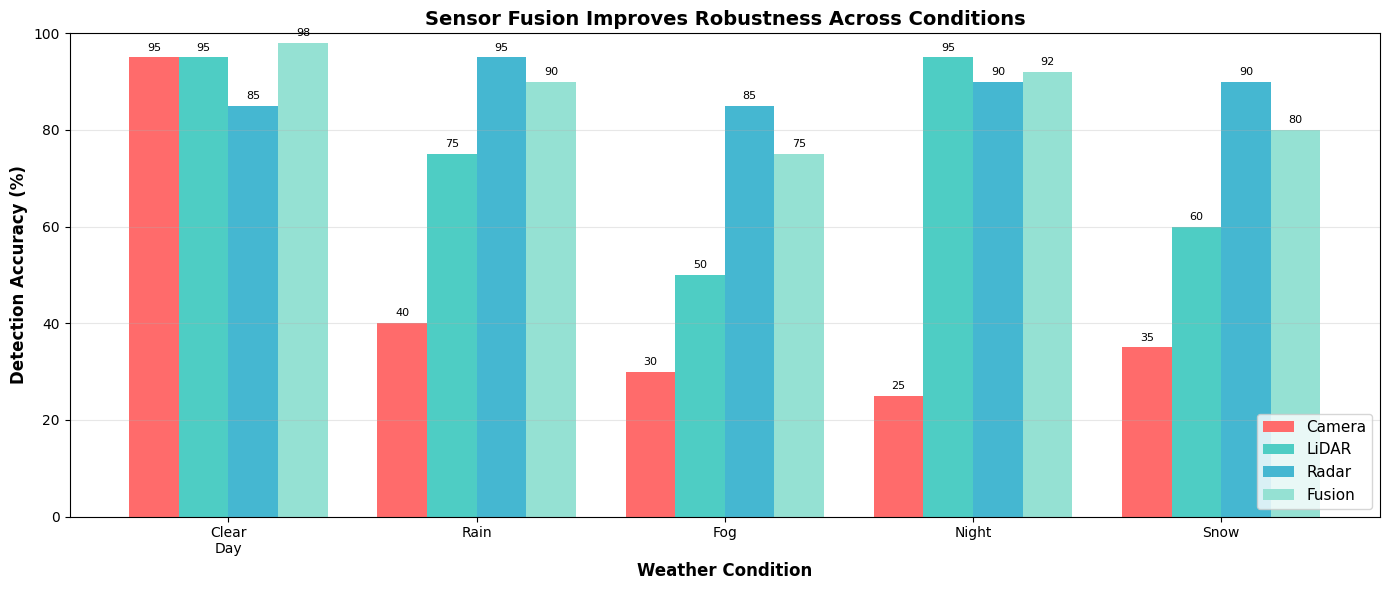

The script that saved this image: (Note: this script raises an exception after producing the figure.)
import sys

# Check if running on Google Colab
IN_COLAB = 'google.colab' in sys.modules

if IN_COLAB:
    print("Running on Google Colab - Installing dependencies...\n")
    !pip install -q matplotlib numpy scipy pandas seaborn
    print("Setup complete.\n")
else:
    print("Running locally.\n")

print("Environment ready.")

# Import libraries
import numpy as np
import matplotlib.pyplot as plt
import pandas as pd
import seaborn as sns
from matplotlib.patches import Rectangle
from scipy.optimize import linear_sum_assignment
import warnings
warnings.filterwarnings('ignore')

# Set plotting style
plt.style.use('default')
sns.set_palette("husl")
%matplotlib inline

print("All libraries imported successfully.")
print(f"NumPy version: {np.__version__}")

# Simulate sensor performance in different conditions
conditions = ['Clear\nDay', 'Rain', 'Fog', 'Night', 'Snow']
camera_acc = [95, 40, 30, 25, 35]
lidar_acc = [95, 75, 50, 95, 60]
radar_acc = [85, 95, 85, 90, 90]
fusion_acc = [98, 90, 75, 92, 80]  # Fusion improves overall

x = np.arange(len(conditions))
width = 0.2

fig, ax = plt.subplots(figsize=(14, 6))
bars1 = ax.bar(x - 1.5*width, camera_acc, width, label='Camera', color='#FF6B6B')
bars2 = ax.bar(x - 0.5*width, lidar_acc, width, label='LiDAR', color='#4ECDC4')
bars3 = ax.bar(x + 0.5*width, radar_acc, width, label='Radar', color='#45B7D1')
bars4 = ax.bar(x + 1.5*width, fusion_acc, width, label='Fusion', color='#95E1D3')

ax.set_xlabel('Weather Condition', fontsize=12, fontweight='bold')
ax.set_ylabel('Detection Accuracy (%)', fontsize=12, fontweight='bold')
ax.set_title('Sensor Fusion Improves Robustness Across Conditions', 
             fontsize=14, fontweight='bold')
ax.set_xticks(x)
ax.set_xticklabels(conditions)
ax.legend(fontsize=11, loc='lower right')
ax.set_ylim(0, 100)
ax.grid(True, alpha=0.3, axis='y')

# Add value labels
for bars in [bars1, bars2, bars3, bars4]:
    for bar in bars:
        height = bar.get_height()
        ax.text(bar.get_x() + bar.get_width()/2., height + 1,
               f'{int(height)}', ha='center', va='bottom', fontsize=8)

plt.tight_layout()
plt.show()

print("\n--- Sensor Fusion vs Single-Sensor Accuracy ---")
cond_labels = ['Clear Day', 'Rain', 'Fog', 'Night', 'Snow']
for i, cond in enumerate(cond_labels):
    print(f"  {cond}: Camera {camera_acc[i]}%, LiDAR {lidar_acc[i]}%, Radar {radar_acc[i]}%, Fusion {fusion_acc[i]}%")
print("  Fusion is never worse than the best individual sensor, and often better.")
print()

# Compare fusion approaches
fusion_comparison = pd.DataFrame({
    'Approach': ['Early Fusion', 'Late Fusion', 'Deep Fusion'],
    'Fusion Level': ['Raw Data', 'Detections', 'Features'],
    'Complexity': ['High', 'Low', 'Very High'],
    'Accuracy': ['Good', 'Medium', 'Best'],
    'Computational Cost': ['High', 'Low', 'Very High'],
    'Calibration Sensitivity': ['Very High', 'Medium', 'High'],
    'Modularity': ['Low', 'High', 'Medium'],
    'Industry Use': ['Rare', 'Common', 'Growing']
})

display(fusion_comparison)

print("\n--- Fusion Approach Comparison ---")
for _, row in fusion_comparison.iterrows():
    print(f"  {row['Approach']}: fuses at {row['Fusion Level']} level, "
          f"complexity {row['Complexity']}, accuracy {row['Accuracy']}, "
          f"industry use {row['Industry Use']}")
print("  This notebook implements late fusion (simplest, most practical).")
print("  Deep fusion (BEVFusion, TransFusion, etc.) is the direction of current research.")
print()

# Helper functions for late fusion

def compute_iou(box1, box2):
    """
    Compute Intersection over Union (IoU) between two 2D boxes.
    
    Args:
        box1, box2: [x1, y1, x2, y2]
    
    Returns:
        iou: float between 0 and 1
    """
    x1_max = max(box1[0], box2[0])
    y1_max = max(box1[1], box2[1])
    x2_min = min(box1[2], box2[2])
    y2_min = min(box1[3], box2[3])
    
    # Intersection area
    inter_width = max(0, x2_min - x1_max)
    inter_height = max(0, y2_min - y1_max)
    inter_area = inter_width * inter_height
    
    # Union area
    box1_area = (box1[2] - box1[0]) * (box1[3] - box1[1])
    box2_area = (box2[2] - box2[0]) * (box2[3] - box2[1])
    union_area = box1_area + box2_area - inter_area
    
    if union_area == 0:
        return 0.0
    
    return inter_area / union_area


def match_detections(camera_dets, lidar_dets, iou_threshold=0.3):
    """
    Match camera and LiDAR detections using Hungarian algorithm.
    
    Args:
        camera_dets: List of dicts with 'bbox', 'confidence', 'class'
        lidar_dets: List of dicts with 'bbox', 'confidence', 'class'
        iou_threshold: Minimum IoU for valid match
    
    Returns:
        matches: List of (camera_idx, lidar_idx) pairs
        unmatched_camera: List of camera indices
        unmatched_lidar: List of lidar indices
    """
    if len(camera_dets) == 0 or len(lidar_dets) == 0:
        return [], list(range(len(camera_dets))), list(range(len(lidar_dets)))
    
    # Compute IoU matrix
    iou_matrix = np.zeros((len(camera_dets), len(lidar_dets)))
    for i, cam_det in enumerate(camera_dets):
        for j, lid_det in enumerate(lidar_dets):
            # Only match same class
            if cam_det['class'] == lid_det['class']:
                iou_matrix[i, j] = compute_iou(cam_det['bbox'], lid_det['bbox'])
    
    # Hungarian algorithm for optimal matching
    row_ind, col_ind = linear_sum_assignment(-iou_matrix)  # Maximize IoU
    
    # Filter by threshold
    matches = []
    matched_cam = set()
    matched_lid = set()
    
    for i, j in zip(row_ind, col_ind):
        if iou_matrix[i, j] >= iou_threshold:
            matches.append((i, j))
            matched_cam.add(i)
            matched_lid.add(j)
    
    unmatched_camera = [i for i in range(len(camera_dets)) if i not in matched_cam]
    unmatched_lidar = [j for j in range(len(lidar_dets)) if j not in matched_lid]
    
    return matches, unmatched_camera, unmatched_lidar


def fuse_detections(camera_dets, lidar_dets, camera_weight=0.5):
    """
    Fuse camera and LiDAR detections using late fusion.
    
    Args:
        camera_dets: List of camera detections
        lidar_dets: List of LiDAR detections
        camera_weight: Weight for camera confidence (0-1)
    
    Returns:
        fused_dets: List of fused detections
    """
    # Match detections
    matches, unmatched_cam, unmatched_lid = match_detections(camera_dets, lidar_dets)
    
    fused = []
    
    # Fuse matched detections (weighted average)
    for cam_idx, lid_idx in matches:
        cam_det = camera_dets[cam_idx]
        lid_det = lidar_dets[lid_idx]
        
        # Average bounding box
        fused_bbox = [
            camera_weight * cam_det['bbox'][i] + (1 - camera_weight) * lid_det['bbox'][i]
            for i in range(4)
        ]
        
        # Combine confidence (average)
        fused_conf = camera_weight * cam_det['confidence'] + (1 - camera_weight) * lid_det['confidence']
        
        fused.append({
            'bbox': fused_bbox,
            'confidence': fused_conf,
            'class': cam_det['class'],
            'source': 'fused'
        })
    
    # Add high-confidence unmatched detections
    for idx in unmatched_cam:
        if camera_dets[idx]['confidence'] > 0.7:  # High confidence threshold
            det = camera_dets[idx].copy()
            det['source'] = 'camera_only'
            fused.append(det)
    
    for idx in unmatched_lid:
        if lidar_dets[idx]['confidence'] > 0.7:
            det = lidar_dets[idx].copy()
            det['source'] = 'lidar_only'
            fused.append(det)
    
    return fused

print("Fusion functions defined.")

# Simulate detections from camera and LiDAR
np.random.seed(42)

# Camera detections (good for classification, some false positives)
camera_detections = [
    {'bbox': [100, 200, 250, 350], 'confidence': 0.92, 'class': 'car'},
    {'bbox': [400, 180, 520, 320], 'confidence': 0.88, 'class': 'car'},
    {'bbox': [650, 220, 720, 380], 'confidence': 0.65, 'class': 'pedestrian'},  # Low conf
    {'bbox': [800, 150, 900, 280], 'confidence': 0.45, 'class': 'bicycle'},     # False positive?
]

# LiDAR detections (accurate 3D, may miss small objects)
lidar_detections = [
    {'bbox': [105, 205, 248, 348], 'confidence': 0.95, 'class': 'car'},        # Matches cam[0]
    {'bbox': [395, 185, 525, 325], 'confidence': 0.90, 'class': 'car'},        # Matches cam[1]
    {'bbox': [300, 250, 380, 360], 'confidence': 0.85, 'class': 'truck'},      # Unmatched
    # Note: LiDAR missed the pedestrian (too small/far)
]

print("Camera Detections:")
for i, det in enumerate(camera_detections):
    print(f"  {i+1}. {det['class']} (conf: {det['confidence']:.2f}): {det['bbox']}")

print("\nLiDAR Detections:")
for i, det in enumerate(lidar_detections):
    print(f"  {i+1}. {det['class']} (conf: {det['confidence']:.2f}): {det['bbox']}")

# Perform fusion
fused_detections = fuse_detections(camera_detections, lidar_detections, camera_weight=0.5)

print("Fused Detections:")
for i, det in enumerate(fused_detections):
    print(f"  {i+1}. {det['class']} (conf: {det['confidence']:.2f}, source: {det['source']}): {[int(x) for x in det['bbox']]}")

print(f"\n--- Fusion Summary ---")
print(f"  Camera: {len(camera_detections)} detections")
print(f"  LiDAR: {len(lidar_detections)} detections")
print(f"  Fused: {len(fused_detections)} detections")
print(f"  Fusion filtered out low-confidence false positives.")
print()

# Visualization function
def visualize_detections(camera_dets, lidar_dets, fused_dets, img_size=(1000, 400)):
    """
    Visualize camera, LiDAR, and fused detections side by side.
    """
    fig, axes = plt.subplots(1, 3, figsize=(18, 6))
    
    # Create dummy background
    for ax in axes:
        ax.set_xlim(0, img_size[0])
        ax.set_ylim(img_size[1], 0)  # Flip y-axis for image coordinates
        ax.set_aspect('equal')
        ax.grid(True, alpha=0.3)
    
    # Camera detections
    for det in camera_dets:
        x1, y1, x2, y2 = det['bbox']
        width, height = x2 - x1, y2 - y1
        color = 'green' if det['confidence'] > 0.7 else 'orange' if det['confidence'] > 0.5 else 'red'
        rect = Rectangle((x1, y1), width, height, linewidth=2, 
                        edgecolor=color, facecolor='none')
        axes[0].add_patch(rect)
        axes[0].text(x1, y1-5, f"{det['class']}\n{det['confidence']:.2f}", 
                    fontsize=9, color=color, fontweight='bold')
    axes[0].set_title(f'Camera Detections ({len(camera_dets)})', 
                     fontsize=12, fontweight='bold')
    
    # LiDAR detections
    for det in lidar_dets:
        x1, y1, x2, y2 = det['bbox']
        width, height = x2 - x1, y2 - y1
        color = 'blue'
        rect = Rectangle((x1, y1), width, height, linewidth=2, 
                        edgecolor=color, facecolor='none')
        axes[1].add_patch(rect)
        axes[1].text(x1, y1-5, f"{det['class']}\n{det['confidence']:.2f}", 
                    fontsize=9, color=color, fontweight='bold')
    axes[1].set_title(f'LiDAR Detections ({len(lidar_dets)})', 
                     fontsize=12, fontweight='bold')
    
    # Fused detections
    for det in fused_dets:
        x1, y1, x2, y2 = det['bbox']
        width, height = x2 - x1, y2 - y1
        if det['source'] == 'fused':
            color = 'purple'
        elif det['source'] == 'camera_only':
            color = 'green'
        else:
            color = 'blue'
        rect = Rectangle((x1, y1), width, height, linewidth=2, 
                        edgecolor=color, facecolor='none', linestyle='--' if 'only' in det['source'] else '-')
        axes[2].add_patch(rect)
        axes[2].text(x1, y1-5, f"{det['class']}\n{det['confidence']:.2f}\n({det['source']})", 
                    fontsize=8, color=color, fontweight='bold')
    axes[2].set_title(f'Fused Detections ({len(fused_dets)})', 
                     fontsize=12, fontweight='bold')
    
    plt.tight_layout()
    plt.show()

# Visualize
visualize_detections(camera_detections, lidar_detections, fused_detections)

print("\n--- Detection Visualisation ---")
print("  Left panel: Camera detections. Green = high confidence, orange = medium, red = low.")
print("  Centre panel: LiDAR detections (blue boxes).")
print("  Right panel: Fused detections.")
print("    Purple solid boxes: fused from both sensors (highest confidence).")
print("    Green dashed: camera-only (e.g. small objects LiDAR missed).")
print("    Blue dashed: LiDAR-only (e.g. objects camera misclassified).")
print("    Low-confidence detections are filtered out.")
print()

# Simulate ground truth and compute metrics
ground_truth = [
    {'class': 'car', 'bbox': [100, 200, 250, 350]},
    {'class': 'car', 'bbox': [400, 180, 520, 320]},
    {'class': 'truck', 'bbox': [300, 250, 380, 360]},
    {'class': 'pedestrian', 'bbox': [650, 220, 720, 380]},
]

def compute_metrics(detections, ground_truth, iou_threshold=0.5):
    """
    Compute precision and recall.
    """
    true_positives = 0
    
    for det in detections:
        for gt in ground_truth:
            if det['class'] == gt['class']:
                iou = compute_iou(det['bbox'], gt['bbox'])
                if iou >= iou_threshold:
                    true_positives += 1
                    break
    
    precision = true_positives / len(detections) if len(detections) > 0 else 0
    recall = true_positives / len(ground_truth) if len(ground_truth) > 0 else 0
    f1 = 2 * precision * recall / (precision + recall) if (precision + recall) > 0 else 0
    
    return precision, recall, f1

# Compute metrics for each approach
cam_p, cam_r, cam_f1 = compute_metrics(camera_detections, ground_truth)
lid_p, lid_r, lid_f1 = compute_metrics(lidar_detections, ground_truth)
fus_p, fus_r, fus_f1 = compute_metrics(fused_detections, ground_truth)

# Visualize comparison
metrics_df = pd.DataFrame({
    'Method': ['Camera', 'LiDAR', 'Fusion'],
    'Precision': [cam_p, lid_p, fus_p],
    'Recall': [cam_r, lid_r, fus_r],
    'F1-Score': [cam_f1, lid_f1, fus_f1]
})

display(metrics_df)

# Bar chart
fig, ax = plt.subplots(figsize=(10, 6))
x = np.arange(3)
width = 0.25

ax.bar(x - width, metrics_df['Precision'], width, label='Precision', color='#FF6B6B')
ax.bar(x, metrics_df['Recall'], width, label='Recall', color='#4ECDC4')
ax.bar(x + width, metrics_df['F1-Score'], width, label='F1-Score', color='#95E1D3')

ax.set_ylabel('Score', fontsize=12, fontweight='bold')
ax.set_title('Fusion Improves Detection Performance', fontsize=14, fontweight='bold')
ax.set_xticks(x)
ax.set_xticklabels(metrics_df['Method'])
ax.legend()
ax.set_ylim(0, 1.0)
ax.grid(True, alpha=0.3, axis='y')

# Add value labels
for i in range(3):
    for j, metric in enumerate(['Precision', 'Recall', 'F1-Score']):
        val = metrics_df.iloc[i][metric]
        ax.text(i + (j-1)*width, val + 0.02, f'{val:.2f}', 
               ha='center', fontsize=9, fontweight='bold')

plt.tight_layout()
plt.show()

print(f"\n--- Detection Metrics ---")
print(f"  Camera: Precision={cam_p:.2f}, Recall={cam_r:.2f}, F1={cam_f1:.2f}")
print(f"  LiDAR:  Precision={lid_p:.2f}, Recall={lid_r:.2f}, F1={lid_f1:.2f}")
print(f"  Fusion: Precision={fus_p:.2f}, Recall={fus_r:.2f}, F1={fus_f1:.2f}")
print(f"  Fusion achieves the best F1-score by balancing precision and recall.")
print()

# Simulate calibration error impact
calibration_errors = [0, 10, 20, 30, 40, 50]  # pixels
fusion_accuracy = []

for error in calibration_errors:
    # Shift LiDAR detections to simulate calibration error
    shifted_lidar = []
    for det in lidar_detections:
        shifted = det.copy()
        shifted['bbox'] = [det['bbox'][i] + error for i in range(4)]
        shifted_lidar.append(shifted)
    
    # Fuse with shifted LiDAR
    fused = fuse_detections(camera_detections, shifted_lidar)
    _, _, f1 = compute_metrics(fused, ground_truth)
    fusion_accuracy.append(f1)

# Plot impact
plt.figure(figsize=(10, 6))
plt.plot(calibration_errors, fusion_accuracy, 'o-', linewidth=2, markersize=8, color='#FF6B6B')
plt.xlabel('Calibration Error (pixels)', fontsize=12, fontweight='bold')
plt.ylabel('Fusion F1-Score', fontsize=12, fontweight='bold')
plt.title('Impact of Calibration Error on Fusion Performance', fontsize=14, fontweight='bold')
plt.grid(True, alpha=0.3)
plt.axhline(y=cam_f1, color='green', linestyle='--', label='Camera-only baseline')
plt.axhline(y=lid_f1, color='blue', linestyle='--', label='LiDAR-only baseline')
plt.legend(fontsize=11)
plt.tight_layout()
plt.show()

print("\n--- Calibration Error Impact ---")
for error, f1 in zip(calibration_errors, fusion_accuracy):
    print(f"  {error} pixels error: F1 = {f1:.2f}")
print(f"  Camera-only baseline: F1 = {cam_f1:.2f}")
print(f"  LiDAR-only baseline: F1 = {lid_f1:.2f}")
print("  With large calibration errors, fusion can perform worse than a single sensor.")
print("  Regular calibration checks are therefore required for safety.")
print()

# TODO: Fill in your fusion strategy
your_strategy = {
    'fusion_approach': '',  # early/late/deep
    'reasoning': '',
    'failure_handling': '',
    'conflict_resolution': '',
    'validation_plan': ''
}

print("Consider:")
print("  - Computational constraints (real-time)")
print("  - Safety criticality (ASIL-D)")
print("  - Sensor failure modes")
print("  - Environmental conditions")

# Sample answer (uncomment to see)
# sample_answer = {
#     'fusion_approach': 'Late fusion with deep fusion for pedestrian-rich zones',
#     'reasoning': 'Late fusion is proven and modular. Deep fusion for high-risk areas.',
#     'failure_handling': 'Detect sensor health, degrade gracefully, use redundancy',
#     'conflict_resolution': 'Weighted voting based on sensor confidence + conditions',
#     'validation_plan': 'Test on nuScenes + custom campus data + simulation + field tests'
# }
# print("\nSample Answer:", sample_answer)
